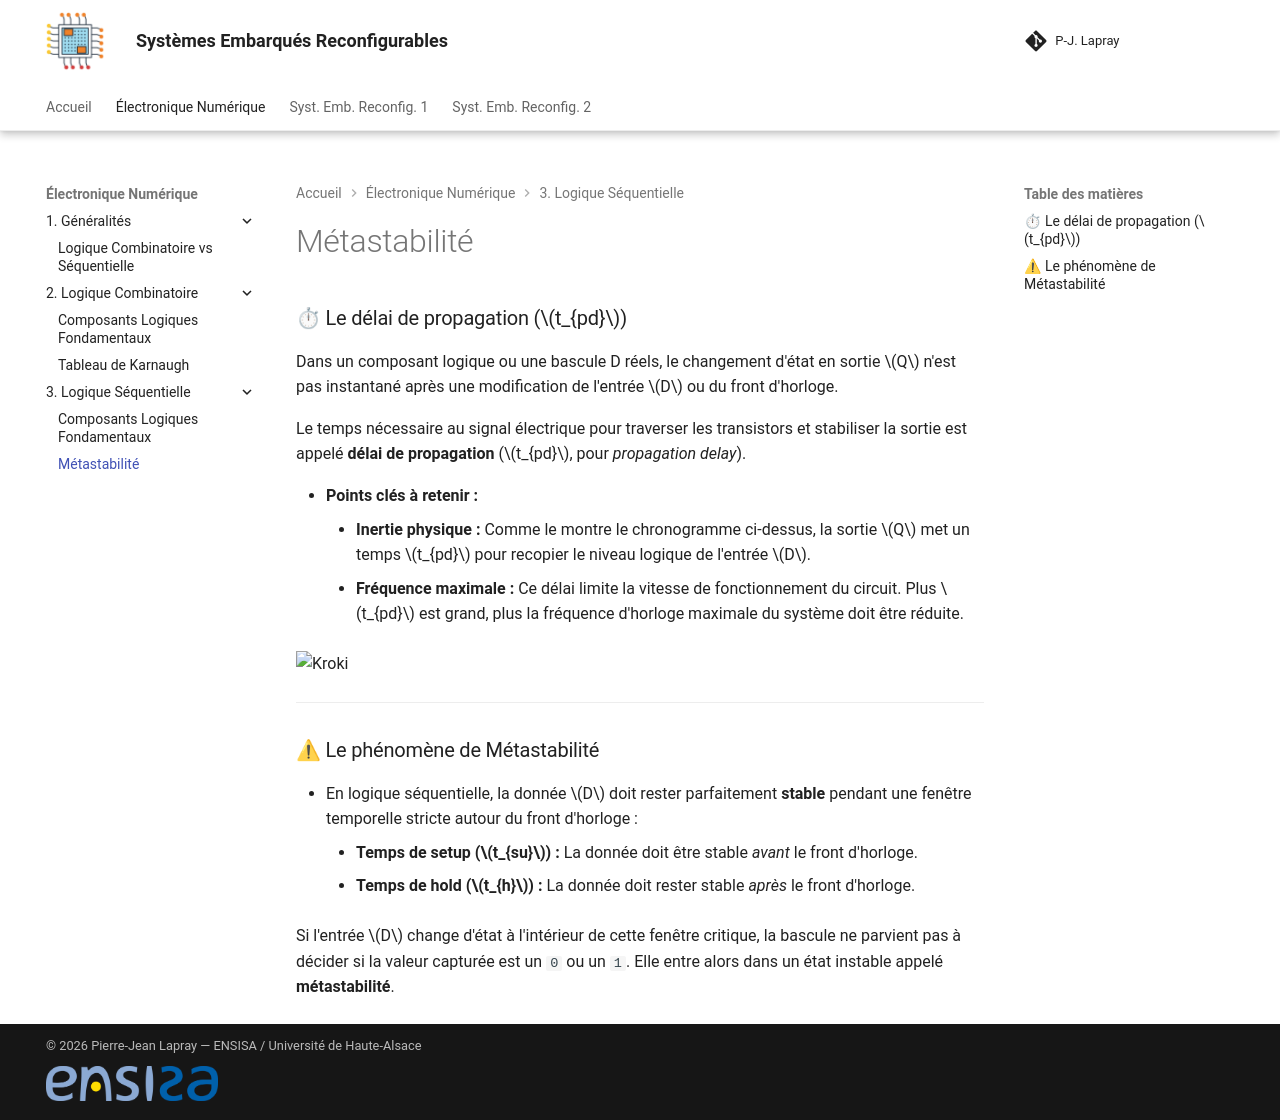

repository: pjlapray/ens · page: en/metastabilite/index.html · generator: mkdocs

### ⏱ Le délai de propagation ($t_{pd}$)

Dans un composant logique ou une bascule D réels, le changement d'état en sortie $Q$ n'est pas instantané après une modification de l'entrée $D$ ou du front d'horloge. 

Le temps nécessaire au signal électrique pour traverser les transistors et stabiliser la sortie est appelé **délai de propagation** ($t_{pd}$, pour *propagation delay*).

* **Points clés à retenir :**
	* **Inertie physique :** Comme le montre le chronogramme ci-dessus, la sortie $Q$ met un temps $t_{pd}$ pour recopier le niveau logique de l'entrée $D$.
	* **Fréquence maximale :** Ce délai limite la vitesse de fonctionnement du circuit. Plus $t_{pd}$ est grand, plus la fréquence d'horloge maximale du système doit être réduite.


```tikz
\documentclass{standalone}
\usepackage{tikz}
\usetikzlibrary{arrows.meta, positioning, calc}
\usepackage{circuitikz}

\begin{document}
\begin{tikzpicture}[>=Stealth, font=\sffamily\small]


    % --- Partie Gauche : Schéma de la Bascule ---
    \begin{scope}[shift={(0,1.5)}]
       % Draw a D flip-flop node
  \node[flipflop D] (D1) at (0,0) {};
  
  % Connect or label the pins using built-in anchors
  \node[left] at (D1.pin 1) {entrée};
  \node[left] at (D1.pin 3) {Clk};
  \node[right] at (D1.pin 6) {sortie};
  \node[right] at (D1.pin 4) {};
    \end{scope}

    % --- Partie Droite : Chronogramme ---
    \begin{scope}[shift={(5.5,0)}]
        % Alignement temporel du front d'horloge (x = 3)
        % Lignes de repère verticales
        \draw[gray!60, dashed, thick] (1.8, -0.5) -- (1.8, 4.2); % Fin Setup / Début Hold (Front CLK)
        \draw[red!60, dashed] (0.8, -0.5) -- (0.8, 4.2);        % Début Setup
        \draw[green!60!black, dashed] (2.8, -0.5) -- (2.8, 4.2); % Fin Hold

        % Signal Input
        \node[left, font=\bfseries, orange!90!black] at (-0.6, 3.5) {entrée};
        \draw[thick, orange!90!black] (-0.6,3) -- (0.1,3) -- (0.4,4) -- (2.8,4) --  (3.3,4) -- (3.6,3) -- (4.5,3);

        % Signal CLK
        \node[left, font=\bfseries, cyan!80!black] at (-0.6, 2) {CLK};
        \draw[thick, cyan!80!black] (-0.6,1.5) -- (1.5,1.5) -- (1.8,2.5) -- (4.2,2.5) -- (4.5,1.5);
        \draw[->, cyan!80!black, ultra thick] (1.8, 1.6) -- (1.8, 2.3); % Flèche du front montant

        % Signal Output
        \node[left, font=\bfseries, orange!70!black] at (-0.6, 0) {sortie};
        \draw[thick, orange!70!black] (-0.6,-0.3) -- (2.2,-0.3) -- (2.5,0.5) -- (4.5,0.5);

        % Cotations t_setup et t_hold
        % t_setup (entre x=0.8 et x=1.8)
        \draw[<->, red!80!black, thick] (0.8, 2.8) -- (1.8, 2.8) node[midway, above, font=\scriptsize\bfseries] {$t_{setup}$};
        
        % t_hold (entre x=1.8 et x=2.8)
        \draw[<->, green!50!black, thick] (1.8, 2.8) -- (2.8, 2.8) node[midway, above, font=\scriptsize\bfseries] {$t_{hold}$};

        % Cotation t_cq / t_pd
        \draw[<->, blue!80!black, thick] (1.8, 0.5) -- (2.5, 0.5) node[midway, above, font=\scriptsize\bfseries] {$t_{pd}$};
    \end{scope}

\end{tikzpicture}
\end{document}
```

---

### ⚠ Le phénomène de Métastabilité

* En logique séquentielle, la donnée $D$ doit rester parfaitement **stable** pendant une fenêtre temporelle stricte autour du front d'horloge :
	*  **Temps de setup ($t_{su}$) :** La donnée doit être stable *avant* le front d'horloge.
	*  **Temps de hold ($t_{h}$) :** La donnée doit rester stable *après* le front d'horloge.

Si l'entrée $D$ change d'état à l'intérieur de cette fenêtre critique, la bascule ne parvient pas à décider si la valeur capturée est un `0` ou un `1`. Elle entre alors dans un état instable appelé **métastabilité**.
